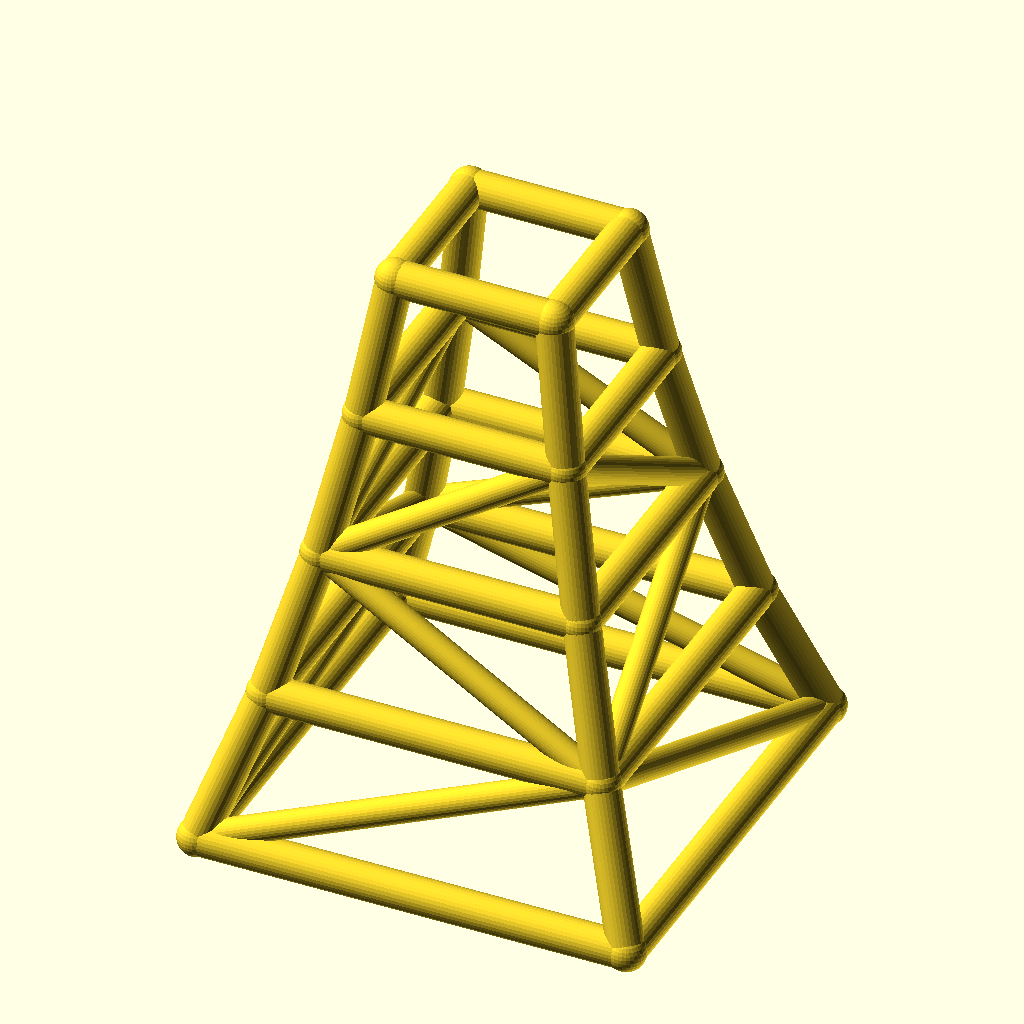
Cell 1 — every parameter at its default value.
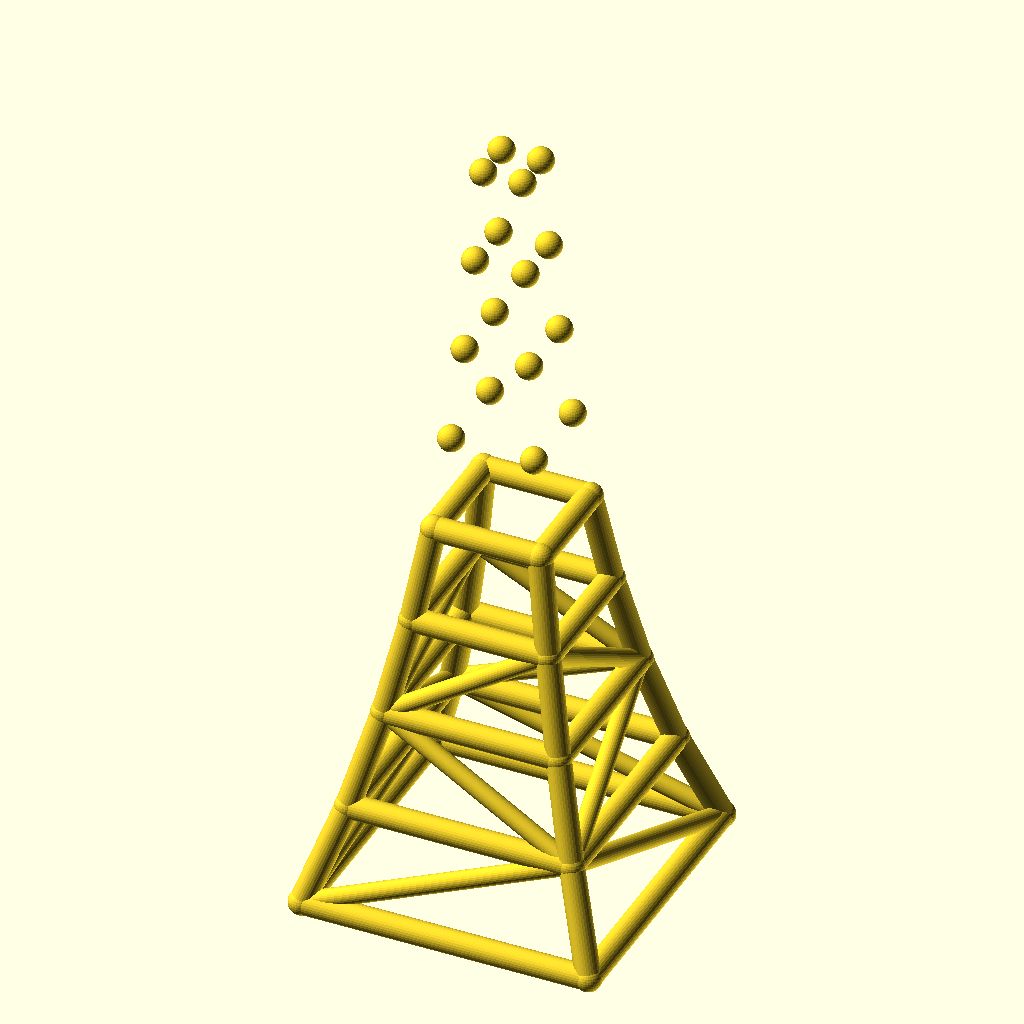
Cell 2: the same model with levels = 8.
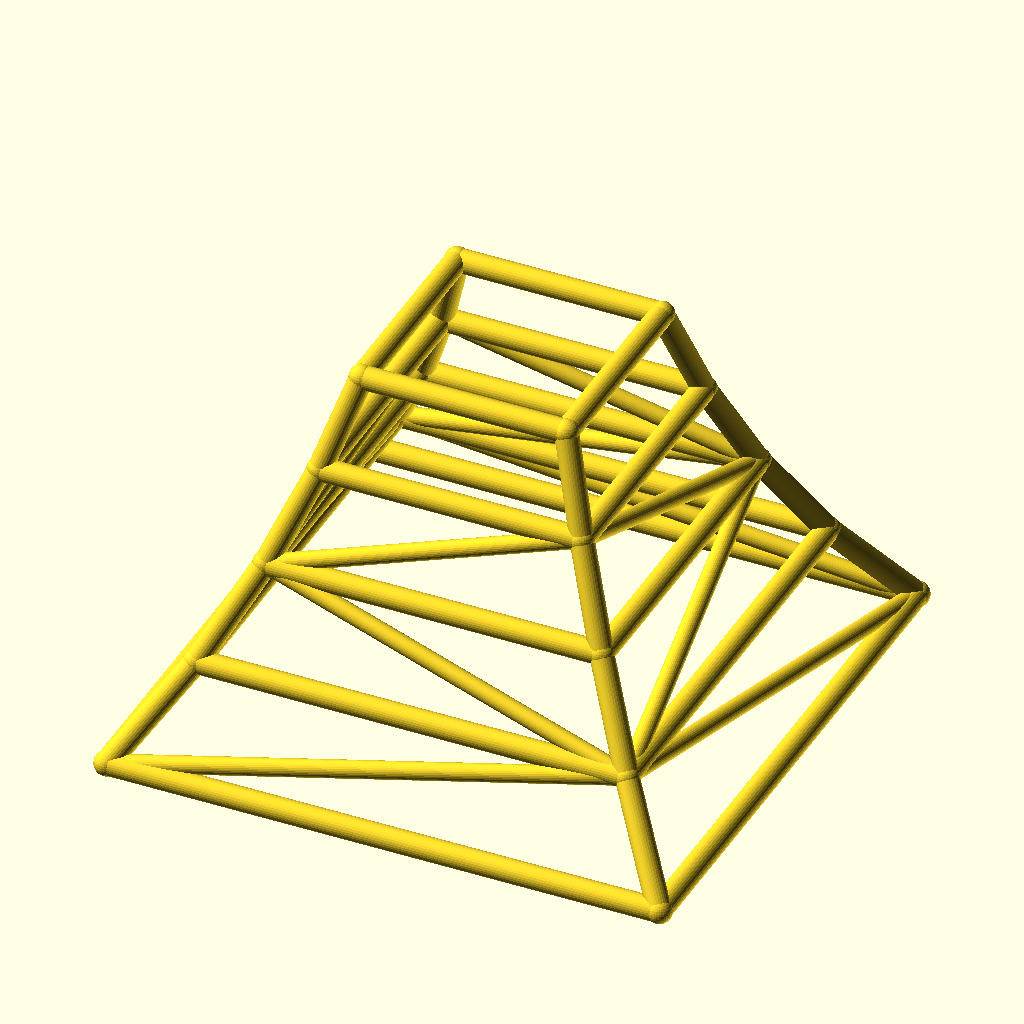
Cell 3 — base_w set to 240, the other parameters unchanged.
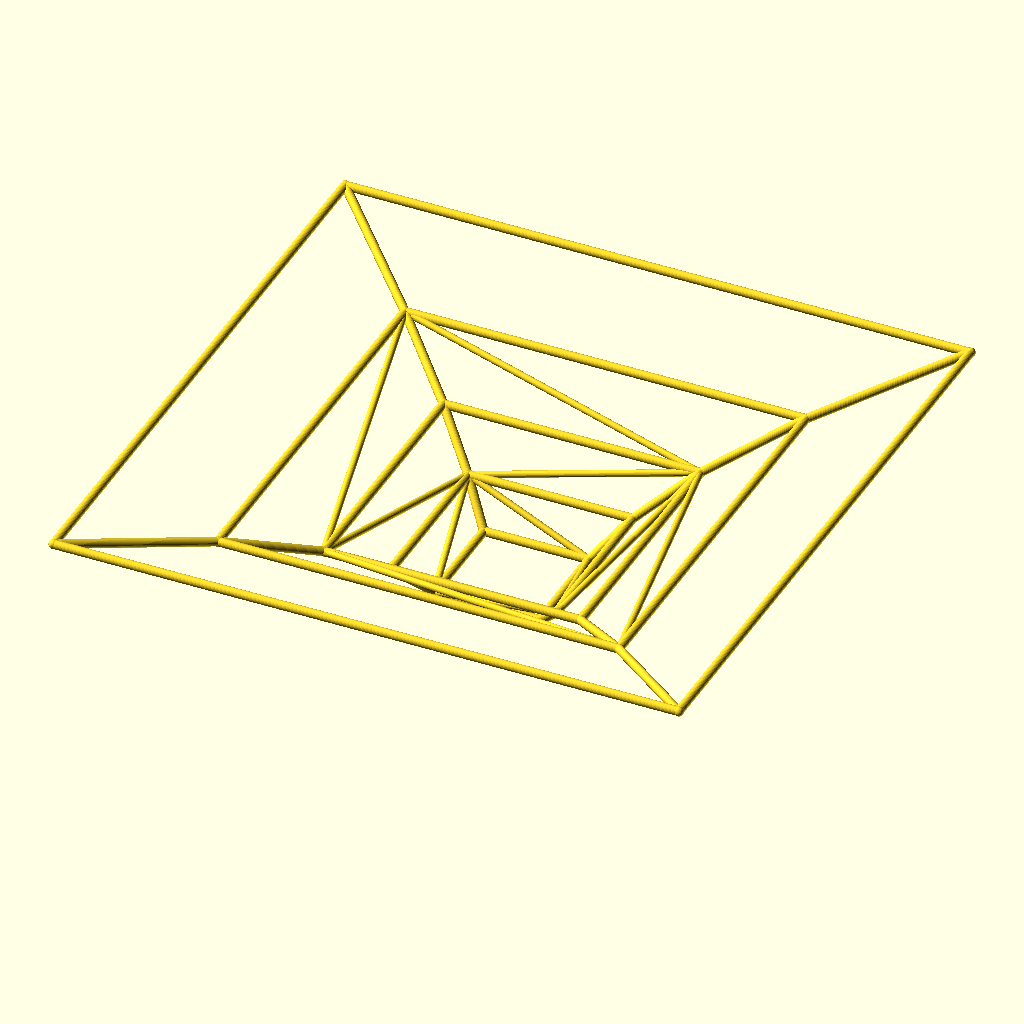
Cell 4: the same model with taper = 1.56.
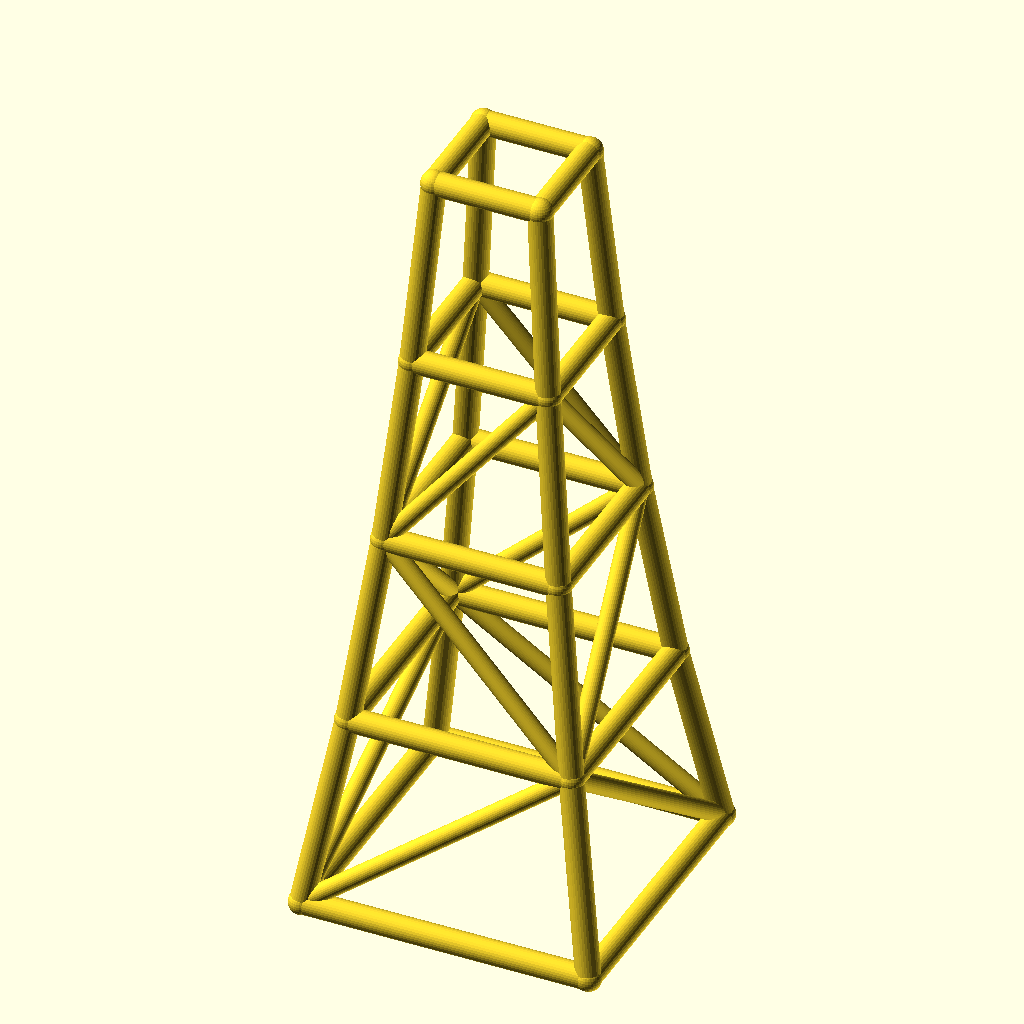
Cell 5: level_h = 80 (everything else at default).
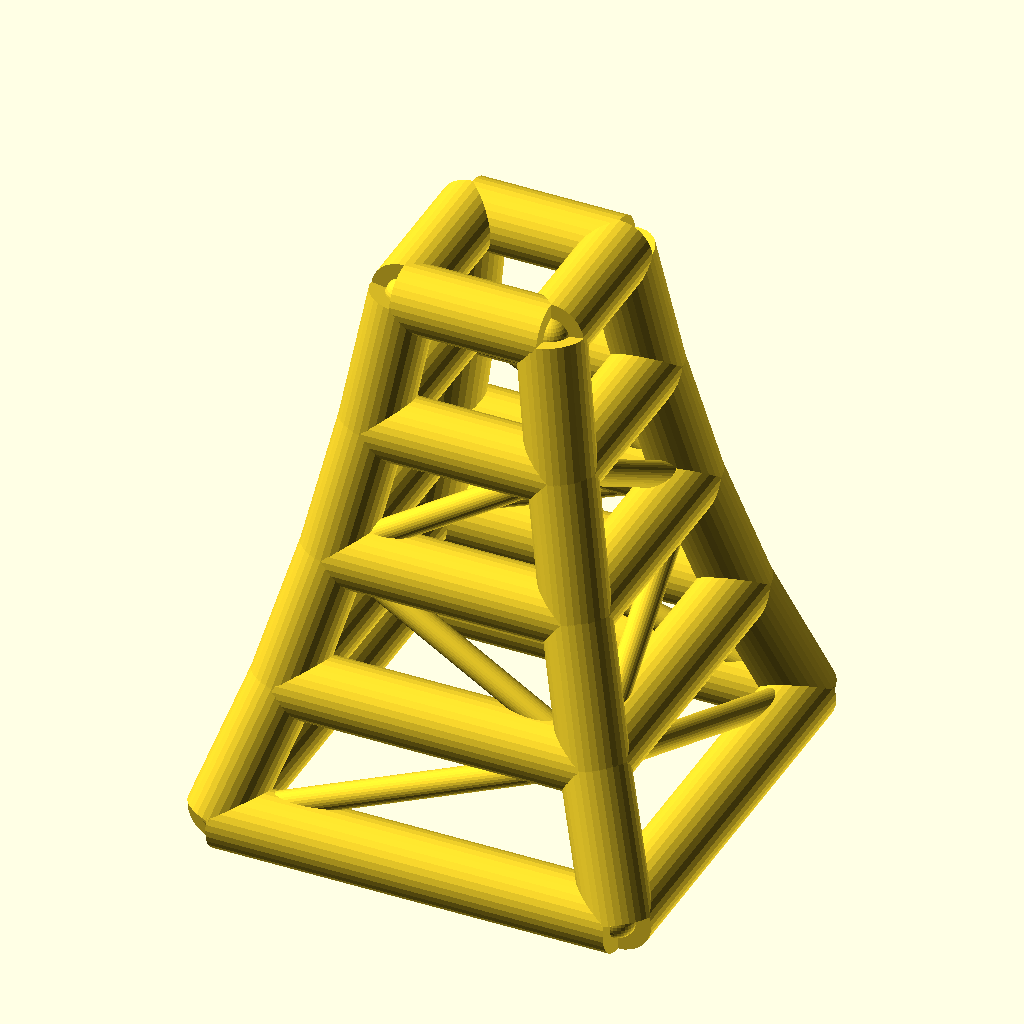
Cell 6 — leg_r set to 10, the other parameters unchanged.
All cells are drawn from the same view direction (rotation 55°, 0°, 25°, orthographic, colour scheme Cornfield), but the view is re-fitted for each cell, so position and scale can differ between cells as well as the parameter.
OpenSCAD source file optional_data/data/wire2/masttowers/scene_0254.scad:
$fn = 32;

// ----------------------------------------------------------------------
// Tapered four-leg tower: 4 levels, base 120 mm, taper 0.78 per level
// ----------------------------------------------------------------------

// --- parameters (mm) ---
levels = 4;               // number of tower levels
base_w = 120;             // bottom ring width (X and Y)
taper = 0.78;             // ring width multiplier per level
level_h = 40;             // height of one level
leg_r = 5;                // leg / ring member radius
brace_r = 3.8;            // diagonal brace radius
joint_r = 5.4;            // joint ball radius

bbox_x = base_w + 2 * joint_r;  // overall X, joints included
bbox_y = base_w + 2 * joint_r;  // overall Y, joints included
bbox_z = levels * level_h + 2 * joint_r;  // overall Z, joints included
leg_d = 2 * leg_r;  // leg / ring stock diameter
brace_d = 2 * brace_r;  // brace stock diameter
joint_d = 2 * joint_r;  // joint ball diameter
top_w = base_w * pow(taper, levels);  // width of the top ring
nodes = [for (lvl = [0 : levels], sx = [-1, 1], sy = [-1, 1]) [sx * base_w * pow(taper, lvl) / 2, sy * base_w * pow(taper, lvl) / 2, lvl * level_h]];

module member(a, b, r) {
  /* round stock from joint a to joint b, ends buried in the joint balls */
  d = b - a;
  length = norm(d);
  translate(a) rotate([0, acos(d[2] / length), atan2(d[1], d[0])])
    cylinder(h = length, r = r);
}

module joint(p, r) {
  /* ball at the joint centre, fatter than every member meeting there */
  translate(p) sphere(r = r);
}

/* members - each call is one graph edge */
member(nodes[0], nodes[4], leg_r);
member(nodes[1], nodes[5], leg_r);
member(nodes[2], nodes[6], leg_r);
member(nodes[3], nodes[7], leg_r);
member(nodes[4], nodes[8], leg_r);
member(nodes[5], nodes[9], leg_r);
member(nodes[6], nodes[10], leg_r);
member(nodes[7], nodes[11], leg_r);
member(nodes[8], nodes[12], leg_r);
member(nodes[9], nodes[13], leg_r);
member(nodes[10], nodes[14], leg_r);
member(nodes[11], nodes[15], leg_r);
member(nodes[12], nodes[16], leg_r);
member(nodes[13], nodes[17], leg_r);
member(nodes[14], nodes[18], leg_r);
member(nodes[15], nodes[19], leg_r);
member(nodes[0], nodes[1], leg_r);
member(nodes[2], nodes[3], leg_r);
member(nodes[0], nodes[2], leg_r);
member(nodes[1], nodes[3], leg_r);
member(nodes[4], nodes[5], leg_r);
member(nodes[6], nodes[7], leg_r);
member(nodes[4], nodes[6], leg_r);
member(nodes[5], nodes[7], leg_r);
member(nodes[8], nodes[9], leg_r);
member(nodes[10], nodes[11], leg_r);
member(nodes[8], nodes[10], leg_r);
member(nodes[9], nodes[11], leg_r);
member(nodes[12], nodes[13], leg_r);
member(nodes[14], nodes[15], leg_r);
member(nodes[12], nodes[14], leg_r);
member(nodes[13], nodes[15], leg_r);
member(nodes[16], nodes[17], leg_r);
member(nodes[18], nodes[19], leg_r);
member(nodes[16], nodes[18], leg_r);
member(nodes[17], nodes[19], leg_r);
member(nodes[0], nodes[5], brace_r);
member(nodes[3], nodes[6], brace_r);
member(nodes[0], nodes[6], brace_r);
member(nodes[3], nodes[5], brace_r);
member(nodes[5], nodes[8], brace_r);
member(nodes[6], nodes[11], brace_r);
member(nodes[6], nodes[8], brace_r);
member(nodes[5], nodes[11], brace_r);
member(nodes[8], nodes[13], brace_r);
member(nodes[11], nodes[14], brace_r);
member(nodes[8], nodes[14], brace_r);
member(nodes[11], nodes[13], brace_r);

/* joint balls */
for (p = nodes) joint(p, joint_r);
Parameter table extracted from the source (name, type, default, range or options):
levels: number, default 4
base_w: number, default 120
taper: number, default 0.78
level_h: number, default 40
leg_r: number, default 5
brace_r: number, default 3.8
joint_r: number, default 5.4
